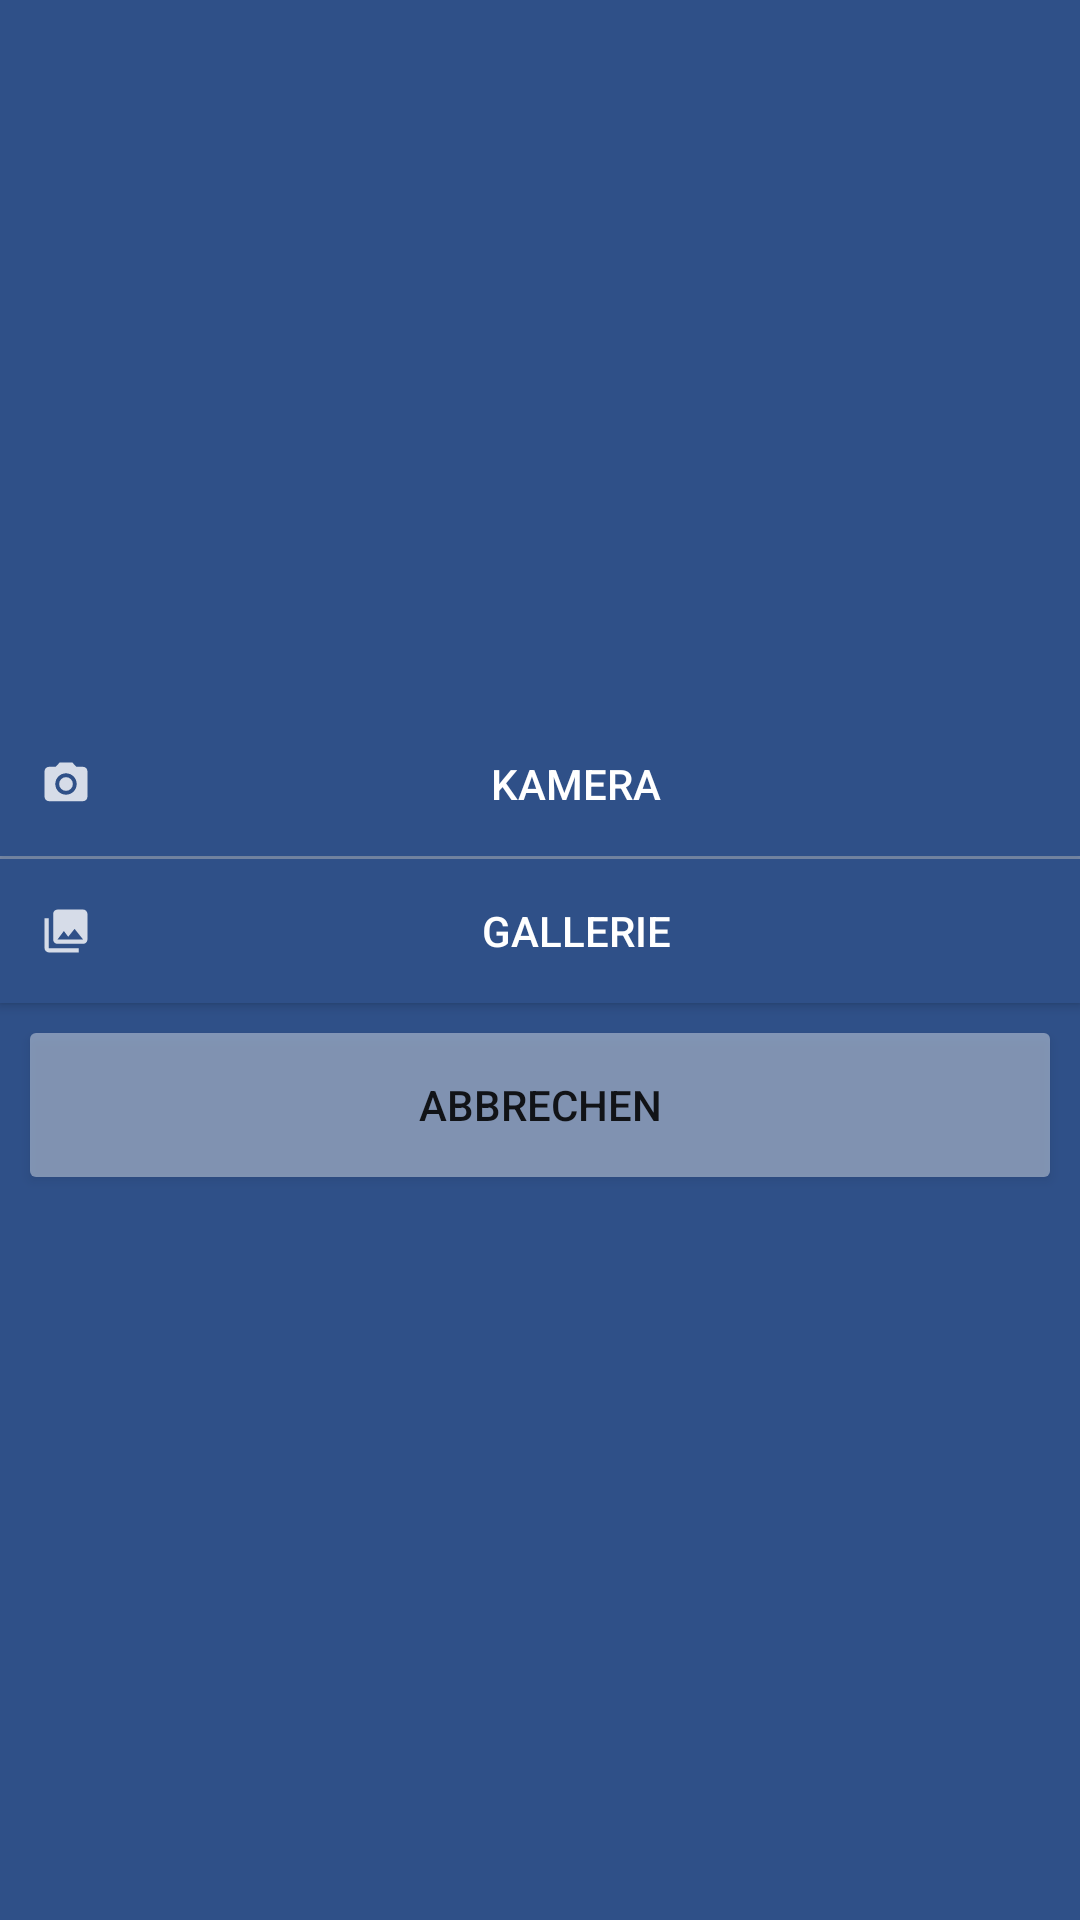

Android layout source for this screen:
<!-- AndroidManifest.xml: application theme AppTheme -->
<!-- res/layout/dialog_gallery_select_from.xml -->
<?xml version="1.0" encoding="utf-8"?>
<RelativeLayout xmlns:android="http://schemas.android.com/apk/res/android"
    xmlns:tools="http://schemas.android.com/tools"
    android:layout_width="match_parent"
    android:layout_height="match_parent"
    android:gravity="center"
    tools:context=".Gallery.GalleryActivity"
    android:background="@color/colorBackgroundBlue">


    <LinearLayout
            android:layout_width="match_parent"
            android:layout_height="wrap_content"
            android:orientation="vertical"
            android:layout_marginTop="25dp"
            android:layout_marginBottom="25dp">


        <Button
            android:id="@+id/btn_selectFromCamera"
            android:layout_width="match_parent"
            android:layout_height="match_parent"
            android:layout_weight="1"
            android:background="@color/colorBackgroundBlue"
            android:drawableStart="@drawable/ic_action_camera"
            android:drawableLeft="@drawable/ic_action_camera"
            android:padding="10dp"

            android:text="@string/select_from_camera"
            android:textAlignment="center"
            android:textColor="@color/white" />

        <View
            android:id="@+id/divider"
            android:layout_width="match_parent"
            android:layout_height="1dp"
            android:layout_weight="1"
            android:background="@color/random_light" />

        <Button
            android:id="@+id/btn_selectFromGallery"
            android:layout_width="match_parent"
            android:layout_height="match_parent"
            android:layout_weight="1"
            android:background="@color/colorBackgroundBlue"
            android:drawableStart="@drawable/ic_action_gallery"
            android:drawableLeft="@drawable/ic_action_gallery"
            android:padding="10dp"
            android:shadowColor="#00FFFFFF"
            android:text="@string/select_from_gallery"
            android:textAlignment="center"
            android:textColor="@color/white" />

        <Button
            android:id="@+id/btn_selectFromCancel"
            android:layout_width="match_parent"
            android:layout_height="match_parent"
            android:layout_gravity="center"
            android:layout_margin="10dp"
            android:layout_weight="1"
            android:background="@drawable/bg_et"
            android:text="@string/abbrechen" />

    </LinearLayout>



</RelativeLayout>
<!-- resources referenced by this layout -->
<resources>
  <color name="colorBackgroundBlue">#2F5088</color>
  <color name="random_light">#66ffffff</color>
  <color name="white">#FFFFFF</color>
  <!-- drawable bg_et (drawable) -->
  <?xml version="1.0" encoding="utf-8"?>
  <shape xmlns:android="http://schemas.android.com/apk/res/android">
      <solid android:color="@color/random_light" />
      <corners android:radius="2dp"/>
  </shape>
  <!-- drawable ic_action_camera (drawable-anydpi) -->
  <vector xmlns:android="http://schemas.android.com/apk/res/android"
      android:width="24dp"
      android:height="24dp"
      android:viewportWidth="33.6"
      android:viewportHeight="33.6"
      android:tint="#FFFFFF"
      android:alpha="0.8">
    <group android:translateX="4.8"
        android:translateY="4.8">
        <path
            android:fillColor="#FF000000"
            android:pathData="M12,12m-3.2,0a3.2,3.2 0,1 1,6.4 0a3.2,3.2 0,1 1,-6.4 0"/>
        <path
            android:fillColor="#FF000000"
            android:pathData="M9,2L7.17,4L4,4c-1.1,0 -2,0.9 -2,2v12c0,1.1 0.9,2 2,2h16c1.1,0 2,-0.9 2,-2L22,6c0,-1.1 -0.9,-2 -2,-2h-3.17L15,2L9,2zM12,17c-2.76,0 -5,-2.24 -5,-5s2.24,-5 5,-5 5,2.24 5,5 -2.24,5 -5,5z"/>
    </group>
  </vector>
  <!-- drawable ic_action_gallery (drawable-anydpi) -->
  <vector xmlns:android="http://schemas.android.com/apk/res/android"
      android:width="24dp"
      android:height="24dp"
      android:viewportWidth="33.6"
      android:viewportHeight="33.6"
      android:tint="#FFFFFF"
      android:alpha="0.8">
    <group android:translateX="4.8"
        android:translateY="4.8">
        <path
            android:fillColor="#FF000000"
            android:pathData="M22,16L22,4c0,-1.1 -0.9,-2 -2,-2L8,2c-1.1,0 -2,0.9 -2,2v12c0,1.1 0.9,2 2,2h12c1.1,0 2,-0.9 2,-2zM11,12l2.03,2.71L16,11l4,5L8,16l3,-4zM2,6v14c0,1.1 0.9,2 2,2h14v-2L4,20L4,6L2,6z"/>
    </group>
  </vector>
  <string name="abbrechen">Abbrechen</string>
  <string name="select_from_camera">Kamera</string>
  <string name="select_from_gallery">Gallerie</string>
  <style name="AppTheme" parent="Theme.AppCompat.Light.NoActionBar">
          
          <item name="colorPrimary">@color/colorBackgroundBlue</item>
          <item name="colorPrimaryDark">@color/colorBackgroundBlue</item>
          <item name="colorAccent">@color/colorBackgroundPink</item>
      </style>
  <color name="colorBackgroundPink">#FFC7EE</color>
</resources>
